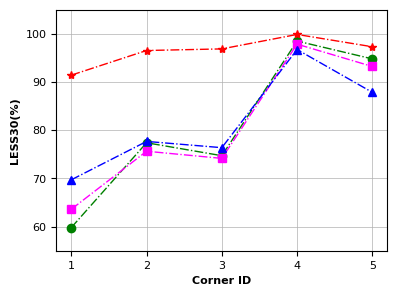
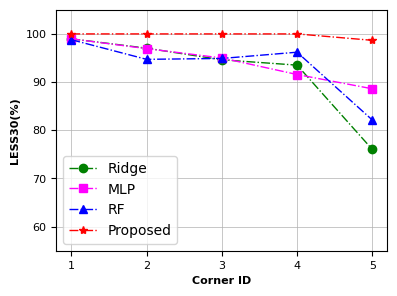
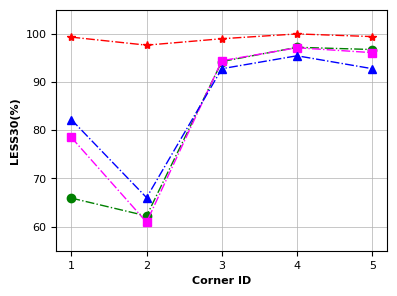
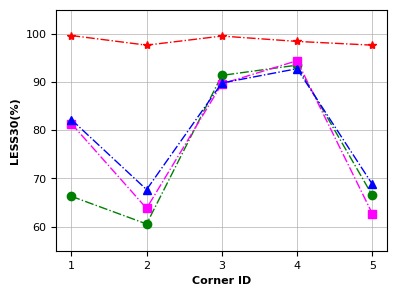

Reproduce these figures in Python, in order.
# -*- coding: utf-8 -*-
# @Time    : 2022/9/8 17:29
# @Author  : Ronchy_LU
# @Email   : rongqi1949@gmail.com
# @File    : result_MAE_plot.py
# @Software: PyCharm
import matplotlib.pyplot as plt
import numpy as np

##Ridge_regression
Ridge_result_MAE_plot= np.array([[11.41786754,  7.40462112 , 8.24659632 , 1.50353389,  2.79771235],
 [ 0.82038444 , 1.77211006 , 1.94111045 , 2.69599613 , 6.58812984],
 [ 9.06245739, 12.38060682, 2.61342874,  1.22145088,  3.23182787],
 [ 9.24765074, 12.33217108,  3.8900278,   2.78359258 ,14.49320496]])
Ridge_result_RMSE_plot= np.sqrt(np.array([[293.37967128, 135.5279796,  196.98902984 , 18.53595472  ,52.15826584],
 [  4.52726567 , 26.02732814 , 19.33379895  ,24.3047757  ,104.99625895],
 [173.37027413 ,414.15936585 , 33.99806671  ,12.14842706 , 71.09828884],
 [180.07301469 ,406.94999701 , 68.12245961  ,38.28401429 ,487.99824267]]))
Ridge_result_LESS10_plot= np.array([[0.59814815, 0.77407407, 0.74722222, 0.98518519, 0.94814815],
 [0.98981481, 0.97037037, 0.9462963 , 0.93518519, 0.76018519],
 [0.65925926, 0.62222222, 0.94259259, 0.97222222, 0.96759259],
 [0.66296296, 0.60555556, 0.91388889, 0.93518519, 0.66481481]])*100

##MLP
MLP_result_MAE_plot= np.array([[10.92800129 , 7.89310153,  8.22776285,  1.73819577,  2.72616657],
 [ 0.92241148,  2.24969206, 1.86936171, 2.2004333 ,  4.2139948 ],
 [ 7.06127678, 11.56431563, 2.66905206, 1.5884166 ,  3.113846  ],
 [ 6.10207738, 11.63691608, 4.37101679, 2.8930761 , 12.94240306]])
MLP_result_RMSE_plot= np.sqrt(np.array([[265.50839024, 137.27397367, 189.80851797 , 25.56332971 , 34.30466647],
 [  4.55354454 , 23.89566821 , 17.57588578 , 20.55164964 , 70.99231901],
 [124.97148762 ,334.83956234 , 27.60680164 , 12.07422507 , 71.61663905],
 [ 79.45084498 ,343.96999316 , 66.53365581 , 30.87108448 ,362.85951507]]))
MLP_result_LESS10_plot= np.array([[0.63611111 ,0.75648148 ,0.74166667 ,0.9787037  ,0.93240741],
 [0.98981481 ,0.96944444,0.95      , 0.91574074, 0.88611111],
 [0.78518519 ,0.60925926,0.94444444, 0.9712963 , 0.96111111],
 [0.81388889 ,0.63796296,0.8962963 , 0.94444444, 0.62685185]])*100

##RF
RF_result_MAE_plot= np.array([[ 9.13366544 , 6.14558967,  6.93029194 , 1.41084577  ,3.25385789],
 [ 1.74490334 , 1.88403527,  1.99341334 , 2.00859406, 3.99860134],
 [ 4.34852912 , 7.95662599,  2.47311082 , 1.70355158, 2.64479457],
 [ 4.85106746 , 8.89948487,  3.65928698 , 2.58088041,10.01856582]])
RF_result_RMSE_plot= np.sqrt(np.array([[240.06256414 ,100.06494199 ,172.26124429,  12.38421637,  46.15293383],
 [ 17.84826775,  26.46643645 , 27.6307329 ,  18.12373293 , 66.70054697],
 [ 91.5503776 , 309.37368489 , 38.50306275,  17.80677949 , 42.65528407],
 [ 96.77241294, 266.36240772 , 62.01667521,  36.13785145 ,313.92201355]]))
RF_result_LESS10_plot= np.array([[0.69722222 ,0.77685185 ,0.76388889, 0.96759259 ,0.8787037 ],
 [0.98796296, 0.94722222 ,0.94907407, 0.96203704, 0.8212963 ],
 [0.82222222, 0.66018519 ,0.92777778, 0.95462963, 0.92777778],
 [0.82222222, 0.67685185 ,0.89814815, 0.92777778, 0.68796296]])*100

##GP
GP_result_MAE_plot= np.array([[8.435846 ,   5.48503  ,  5.251639  ,  0.27572706,  2.8391416 ],
 [ 1.3283985,   1.7054948,  1.2954327 ,  2.0136864  , 3.996737  ],
 [ 1.9071912,   3.8575594,  2.5044105,   0.69633716,  1.091078  ],
 [ 1.8200475,   3.7859674,  3.113445,    2.9052262  , 5.408911  ]])
GP_result_RMSE_plot= np.sqrt(np.array([[248.90251 ,  130.92714  , 102.349754  ,  2.3011193  ,50.145    ],
 [  5.715872,   16.088291 ,   8.714168 ,  17.377518 ,  61.1048   ],
 [ 29.301706,  116.43932  ,  28.63251  ,   3.2233698,  17.50025  ],
 [ 27.203115,  140.98793  ,  41.623444 ,  32.59038  , 131.29529  ]]))
GP_result_LESS10_plot= np.array([[0.91444444, 0.96555556, 0.96888889, 0.99888889 ,0.97333333],
 [1. ,        1.   ,      1.     ,    1.    ,     0.98666667],
 [0.99333333 ,0.97666667, 0.99  ,     1.  ,       0.99444444],
 [0.99666667, 0.97666667, 0.99555556 ,0.98444444, 0.97666667]])*100


###Settings*******************************************************************************
#设置x轴标签
name_list = ["1", '2', '3', '4','5']
#set marker，line.
markersize = 6
linestyle = '-.'
linewidth = 1
lablesize = 8 #设置坐标数字(字母)大小
font = {
        'weight' : 'bold',
        'size'   : 8}
legend_fontsize={ 'size': 10}

figsize = (4.3,3.3)
dpi = 150 #sci要求 300以上

grid_linewidth = 0.5 #网格线宽度
#******************************************************************************************
plt.rcParams['figure.figsize'] = figsize
plt.rcParams['font.sans-serif'] = ['Arial']

#plot less30
for i in range(Ridge_result_LESS10_plot.shape[0]):
        fig = plt.figure(i+1,dpi =dpi)

        #plot
        x_ax = range(1, Ridge_result_LESS10_plot.shape[1] + 1)
        #Ridge
        plt.plot(x_ax, Ridge_result_LESS10_plot[i,:], color="green", marker='o', markersize = markersize, linestyle=linestyle, linewidth=linewidth, label="Ridge")
        #MLP
        plt.plot(x_ax, MLP_result_LESS10_plot[i,:], color="magenta", marker='s', markersize = markersize, linestyle=linestyle, linewidth=linewidth, label="MLP")
        #RF
        plt.plot(x_ax, RF_result_LESS10_plot[i,:], color="blue", marker='^', markersize = markersize, linestyle=linestyle, linewidth=linewidth, label="RF")
        #GP
        plt.plot(x_ax,GP_result_LESS10_plot[i,:], color="red", marker='*', markersize = markersize, linestyle=linestyle, linewidth=linewidth, label="Proposed")

        plt.ylabel('LESS30(%)', font)   # set ystick label
        plt.xlabel('Corner ID', font)  # set xstck label
        # plt.title("Use {} iteration".format(i+1))
        # plt.legend(loc="upper left", prop=legend_fontsize)  #set legend location
        plt.xticks(x_ax, name_list)
        plt.tick_params(labelsize=lablesize) #刻度字体大小10
        plt.ylim(55,105)

        plt.gcf().subplots_adjust(top=0.93,
        bottom=0.2,
        left=0.18,
        right=0.95,
        hspace=0.2,
        wspace=0.2)
        # plt.show()
        plt.grid(linewidth=0.5)
        if i == 1:
            plt.legend(loc="lower left", prop=legend_fontsize)
        fig1_file = str(i) + ".pdf"
        plt.savefig(fig1_file,  bbox_inches='tight') #tight,否则底部会被截断！
#




